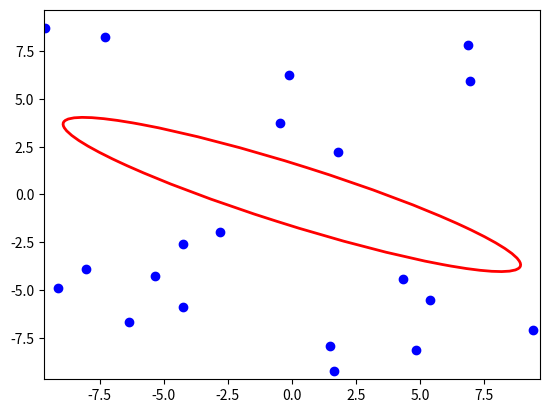

Recreate this plot in Python.
from matplotlib.patches import Ellipse
from matplotlib import pyplot as plt
import matplotlib as mpl
import numpy as np


def main():
    plot_test()


def evalute_f(z, w, A, c):
    m = w.shape[1]
    n = z.shape[0]
    # z is n x m matrix
    # w is 1 x m matrix (labels of z_i-s)
    # A is n x n matrix
    # c is 1 x n matrix
    f = 0
    for i in range(m):
        z_i = z[:, i]  # extract column i of matrix z, i.e. element z_i, i=0,...,m-1
        if w[i] == 1:
            r_i = max(np.dot((z_i - c), np.dot(A, (z_i - c)))-1, 0);
        elif w[i] == -1:
            r_i = max(1 - np.dot((z_i - c), np.dot(A, (z_i - c))), 0)
        f = f + r_i ** 2;
    return f;


def generate_rnd_PD_mx(n):
    alpha = 0.0005  # to guarantee our matrix is PD and not PSD.
    A = np.random.rand(n, n)  # A is now random n x n matrix
    A = np.dot(A, A.transpose())  # A is now PSD
    A = A + alpha * np.identity(n)  # A is now PD
    return A


def generate_rnd_points(A, c, m):
    n = A.shape[0]
    z = np.zeros([n, m])
    w = np.ones(m)
    (width,height,angle) = ellipsoid_parameters(A)
    for i in range(m):
        z[:, i] = (max(width,height))*np.random.rand(1, n)-max(width,height)/2
        z_i = z[:, i]
        if np.dot((z_i - c), np.dot(A, (z_i - c)))-1 > 0:
            w[i] = -1.0
    return z, w


def ellipsoid_parameters(A):
    (eigenvals, eigenvecs) = np.linalg.eig(A)
    width = 2 / np.sqrt(eigenvals[0])
    height = 2 / np.sqrt(eigenvals[1])
    angle = np.arctan2(eigenvecs[1, 0], eigenvecs[1, 1]);
    return (width, height, angle)


def plot_ellipsoid(A, c):
    assert (A.shape[0] == 2)
    assert (c.shape[0] == 2)  # make sure we're in 2d
    (wwidth, hheight, aangle) = ellipsoid_parameters(A)
    plotLimit = max(wwidth, hheight) / 2
    plt.figure()
    ax = plt.gca()
    ax.set_xlim(-plotLimit,plotLimit)
    ax.set_ylim(-plotLimit,plotLimit)

    ellipse = Ellipse(xy=(c[0], c[1]), width=wwidth, height=hheight, angle=aangle * 180 / (np.pi),
                      edgecolor='r', fc='None', lw=2)
    ax.add_artist(ellipse)
    return plotLimit

def plot_test():
    A = generate_rnd_PD_mx(2)
    c = np.array([0,0])
    plot_ellipsoid(A, c)
    (z, w) = generate_rnd_points(A, c, 20)
    plt.plot(np.take(z[0,:],np.where(w==1)[0]),np.take(z[1,:],np.where(w==1)[0]),'ro')
    plt.plot(np.take(z[0,:],np.where(w==-1)[0]),np.take(z[1,:],np.where(w==-1)[0]),'bo')
    plt.show()

if __name__ == "__main__":
    main()
